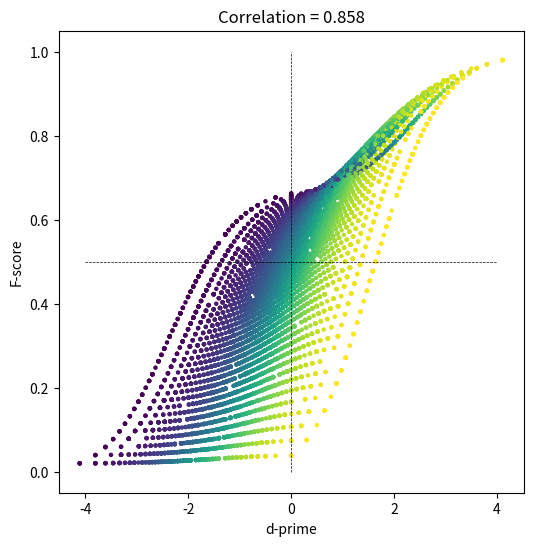

Write Python code to recreate this figure.
#!/usr/bin/env python
# coding: utf-8

# # COURSE: Master statistics and machine learning: Intuition, Math, code
# ##### COURSE URL: udemy.com/course/statsml_x/?couponCode=202006 
# ## SECTION: Signal detection theory
# ### VIDEO: F-score
# [redacted]

# In[ ]:


import numpy as np
import matplotlib.pyplot as plt
import scipy.stats as stats


# In[ ]:


## run experiment

# number of 'trials' in the experiment
N = 50 # actual trials is 2N

# number of experiment repetitions
numExps = 10000

# initialize
Fscores     = np.zeros(numExps)
dPrimes     = np.zeros(numExps)
specificity = np.zeros(numExps)


### run the experiment!
for expi in range(numExps):
    
    # generate data
    H = np.random.randint(1,N)  # hits
    M = N-H                     # misses
    CR = np.random.randint(1,N) # correct rejections
    FA = N-CR                   # false alarms
    
    # Fscore
    Fscores[expi] = H / (H+(FA+M)/2)
    
    # specificity
    specificity[expi] = CR/(CR+FA)
    
    # d'
    dPrimes[expi] = stats.norm.ppf(H/N) - stats.norm.ppf(FA/N)
    
    
    # not used here...
    precision = H/(H+FA)
    recall    = H/(H+M)


# In[ ]:


## let's see how they relate to each other!

fig = plt.subplots(1,figsize=(6,6))

plt.scatter(dPrimes,Fscores,s=5,c=specificity)
plt.plot([-4,4],[.5,.5],'k--',linewidth=.5)
plt.plot([0,0],[0,1],'k--',linewidth=.5)
plt.xlabel('d-prime')
plt.ylabel('F-score')
plt.title('Correlation = %g' %np.round(np.corrcoef(Fscores,dPrimes)[1,0],3))

plt.show()

